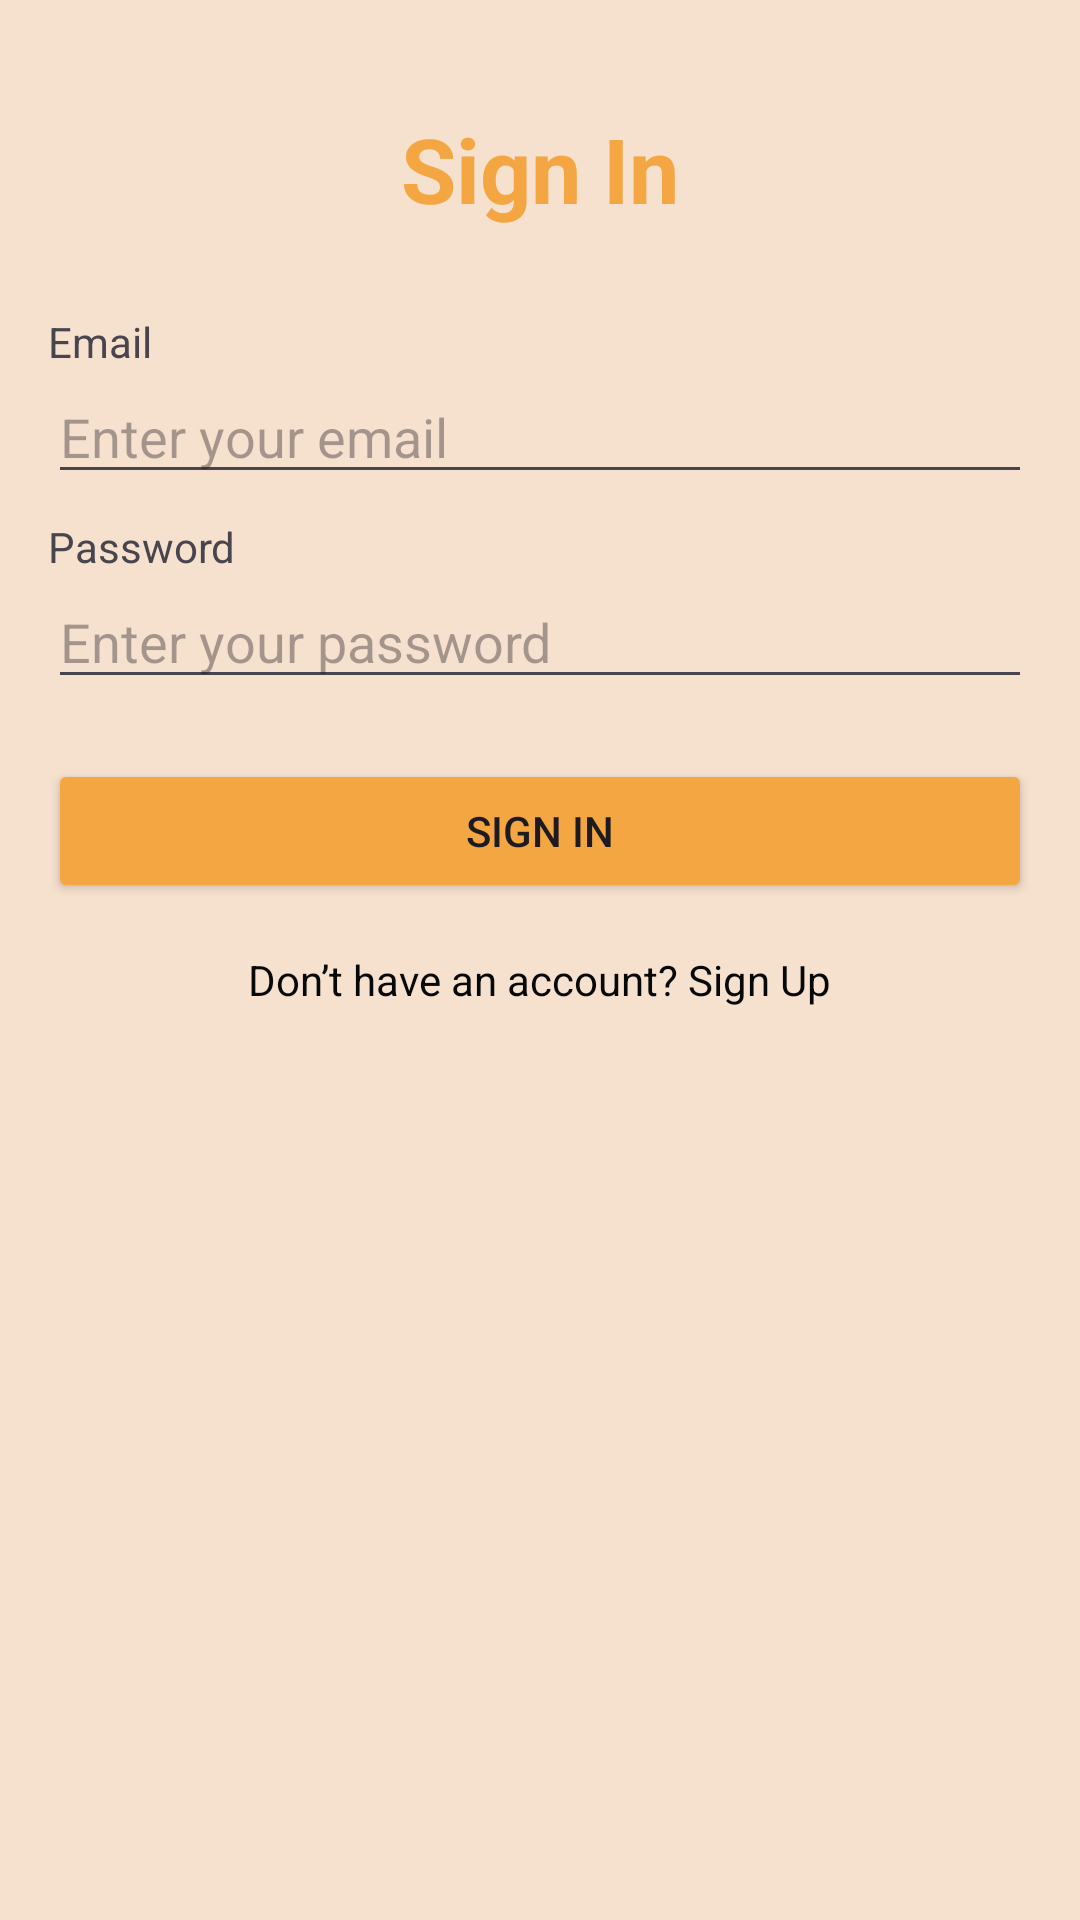

Reconstruct the res/layout file that produces this screen, plus the resources it refers to.
<!-- AndroidManifest.xml: application theme Theme.Chouflidar -->
<!-- res/layout/activity_sign_in.xml -->
<LinearLayout
    xmlns:android="http://schemas.android.com/apk/res/android"
    android:layout_width="match_parent"
    android:layout_height="match_parent"
    android:orientation="vertical"
    android:padding="16dp"
    android:background="#F6E1CE">

    
    <TextView
        android:id="@+id/signInTitle"
        android:layout_width="match_parent"
        android:layout_height="wrap_content"
        android:text="@string/sign_in"
        android:layout_marginTop="20dp"
        android:textSize="30sp"
        android:textStyle="bold"
        android:gravity="center"
        android:paddingBottom="20dp"
        android:textColor="#F4A643"/>

    
    <TextView
        android:layout_width="match_parent"
        android:layout_height="wrap_content"
        android:text="@string/email"
        android:paddingTop="8dp" />

    <EditText
        android:id="@+id/signInEmail"
        android:layout_width="match_parent"
        android:layout_height="wrap_content"
        android:hint="@string/enter_your_email"
        android:inputType="textEmailAddress" />

    
    <TextView
        android:layout_width="match_parent"
        android:layout_height="wrap_content"
        android:text="Password"
        android:paddingTop="8dp" />

    <EditText
        android:id="@+id/signInPassword"
        android:layout_width="match_parent"
        android:layout_height="wrap_content"
        android:hint="Enter your password"
        android:inputType="textPassword" />

    
    <Button
        android:id="@+id/signInButton"
        android:layout_width="match_parent"
        android:layout_height="wrap_content"
        android:text="Sign In"
        android:backgroundTint="#F4A643"
        android:layout_marginTop="20dp"
        android:onClick="signInUser" />

    
    <TextView
        android:id="@+id/signUpLink"
        android:layout_width="wrap_content"
        android:layout_height="wrap_content"
        android:text="@string/don_t_have_an_account_sign_up"
        android:textColor="#070809"
        android:layout_gravity="center_horizontal"
        android:paddingTop="16dp"
        android:onClick="goToSignUp" />
</LinearLayout>
<!-- resources referenced by this layout -->
<resources>
  <string name="don_t_have_an_account_sign_up">Don’t have an account? Sign Up</string>
  <string name="email">Email</string>
  <string name="enter_your_email">Enter your email</string>
  <string name="sign_in">Sign In</string>
  <style name="Theme.Chouflidar" parent="Base.Theme.Chouflidar" />
  <style name="Base.Theme.Chouflidar" parent="Theme.Material3.DayNight.NoActionBar">
          
          
      </style>
</resources>
